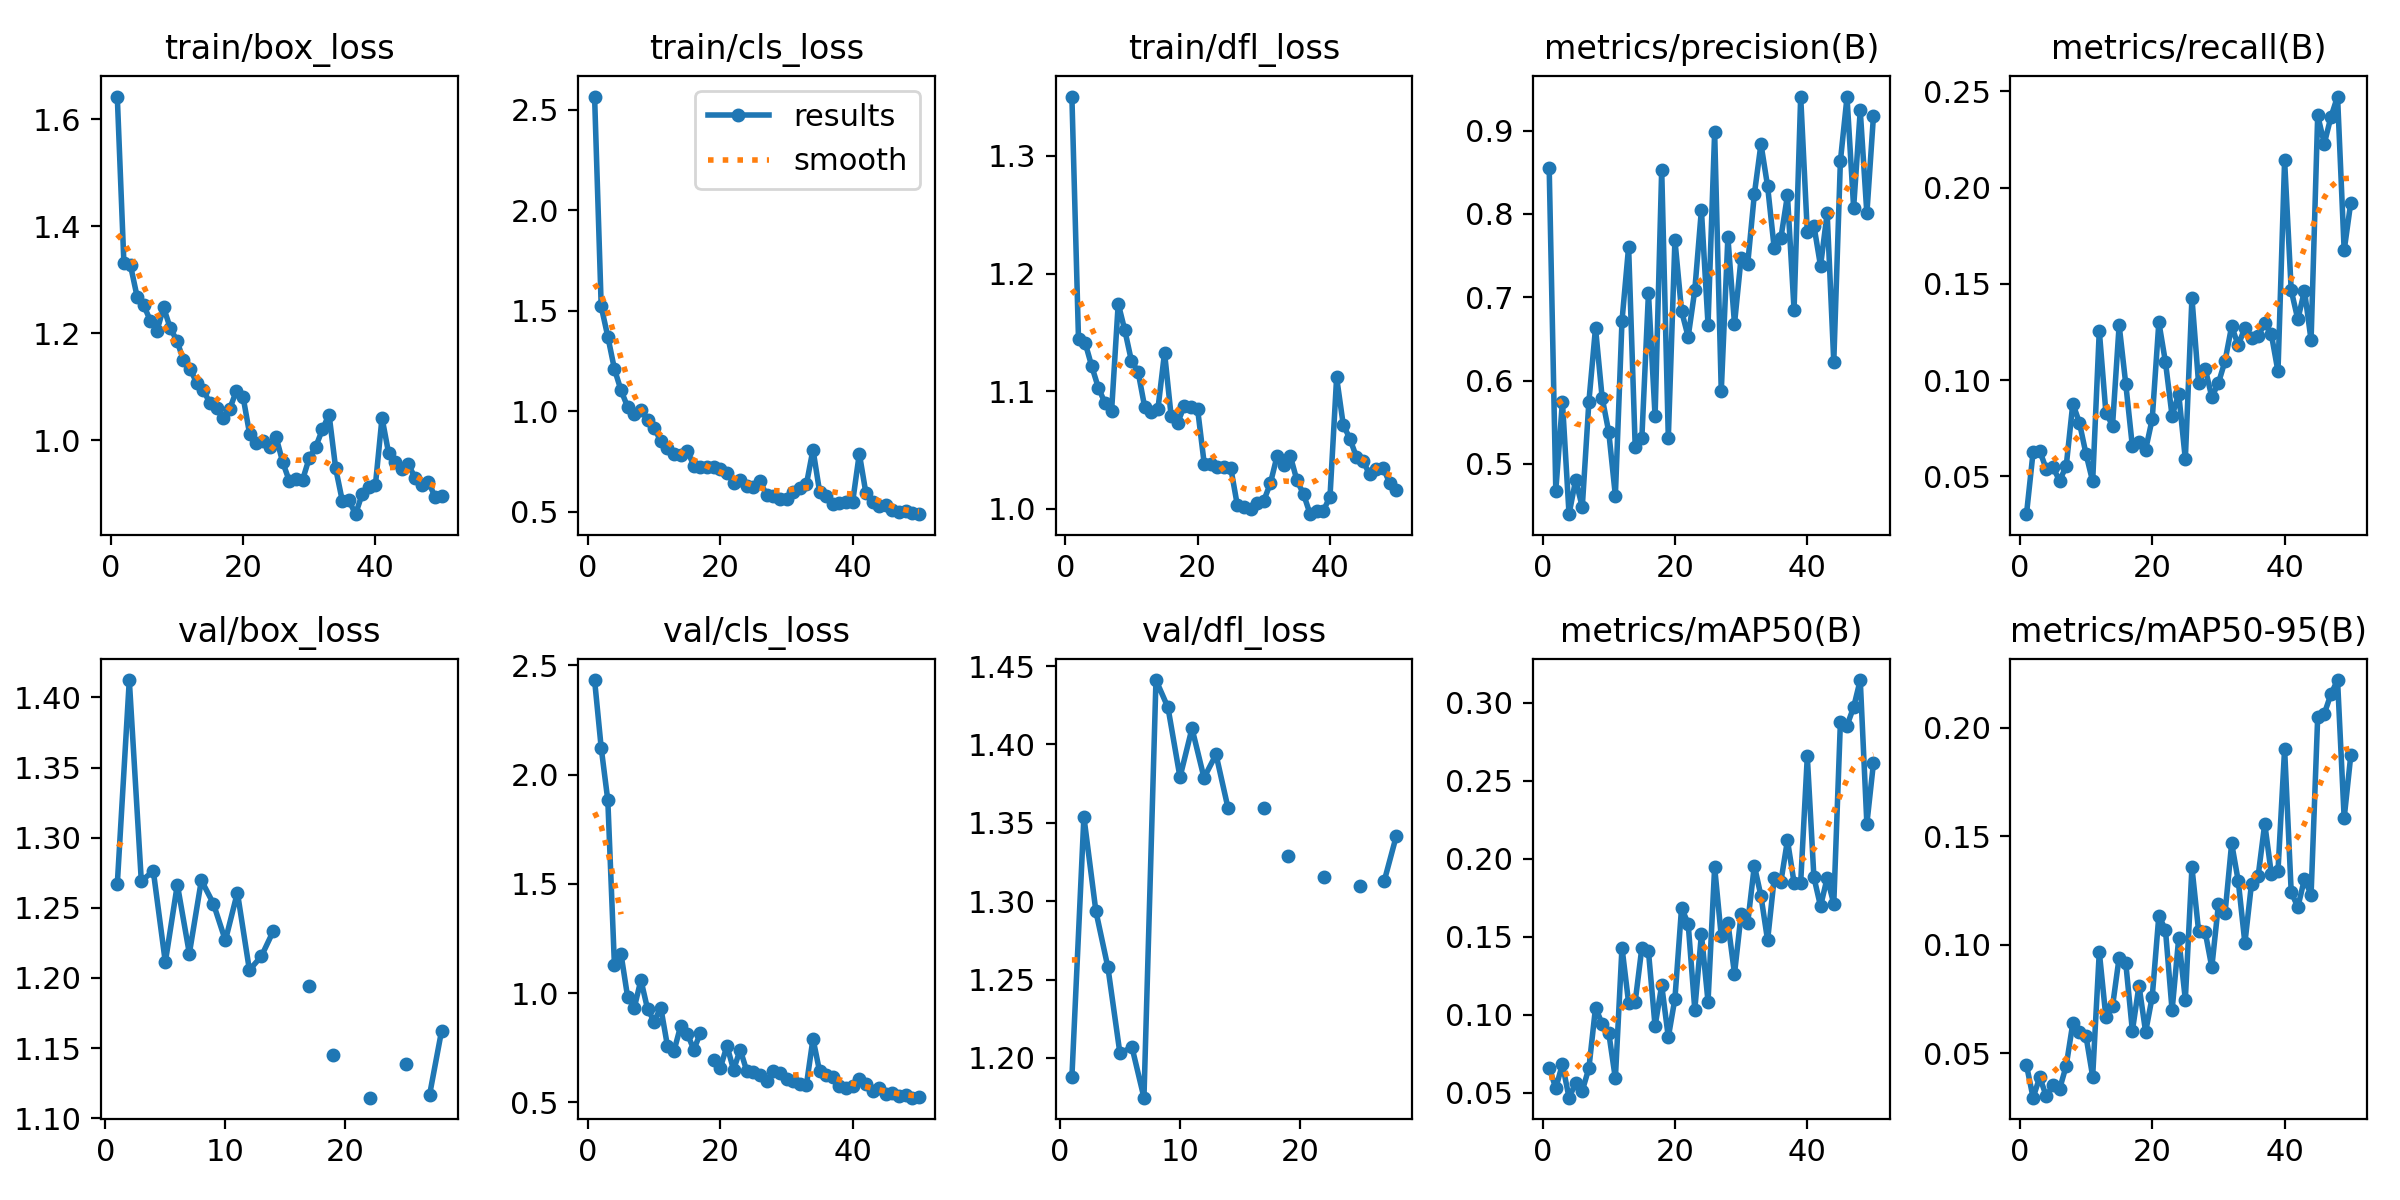

The table this chart was drawn from, first rows:
epoch, train/box_loss, train/cls_loss, train/dfl_loss, metrics/precision(B), metrics/recall(B), metrics/mAP50(B), metrics/mAP50-95(B), val/box_loss, val/cls_loss, val/dfl_loss, lr/pg0, lr/pg1, lr/pg2
1, 1.642, 2.565, 1.351, 0.8557, 0.03043, 0.06582, 0.04451, 1.267, 2.433, 1.188, 0.0004684, 0.0004684, 0.0004684
2, 1.331, 1.521, 1.144, 0.4678, 0.06273, 0.05307, 0.02952, 1.412, 2.123, 1.354, 0.000926, 0.000926, 0.000926
3, 1.327, 1.371, 1.141, 0.5747, 0.06329, 0.06833, 0.03894, 1.269, 1.882, 1.294, 0.001365, 0.001365, 0.001365
4, 1.268, 1.209, 1.121, 0.4395, 0.05381, 0.04687, 0.03013, 1.276, 1.127, 1.258, 0.001344, 0.001344, 0.001344
5, 1.252, 1.103, 1.103, 0.4806, 0.05471, 0.05617, 0.0353, 1.211, 1.177, 1.203, 0.001316, 0.001316, 0.001316
6, 1.224, 1.02, 1.09, 0.4481, 0.04785, 0.05134, 0.03346, 1.267, 0.9806, 1.207, 0.001288, 0.001288, 0.001288
7, 1.205, 0.9853, 1.083, 0.5747, 0.05532, 0.06579, 0.0442, 1.217, 0.9332, 1.175, 0.001259, 0.001259, 0.001259
8, 1.248, 1.005, 1.175, 0.6632, 0.08789, 0.1046, 0.06382, 1.27, 1.06, 1.441, 0.001231, 0.001231, 0.001231
9, 1.21, 0.9561, 1.152, 0.5795, 0.07793, 0.09421, 0.05967, 1.253, 0.9277, 1.424, 0.001203, 0.001203, 0.001203
10, 1.186, 0.9159, 1.126, 0.5382, 0.06159, 0.08844, 0.05773, 1.227, 0.8698, 1.379, 0.001174, 0.001174, 0.001174
11, 1.15, 0.8511, 1.117, 0.4617, 0.04745, 0.05916, 0.03925, 1.261, 0.934, 1.41, 0.001146, 0.001146, 0.001146
12, 1.134, 0.8172, 1.087, 0.6716, 0.1257, 0.1431, 0.09675, 1.206, 0.7599, 1.379, 0.001118, 0.001118, 0.001118
13, 1.107, 0.7862, 1.083, 0.7604, 0.08311, 0.1077, 0.0665, 1.216, 0.735, 1.394, 0.001089, 0.001089, 0.001089
14, 1.095, 0.7805, 1.085, 0.5196, 0.07645, 0.1085, 0.07162, 1.234, 0.8487, 1.359, 0.001061, 0.001061, 0.001061
15, 1.069, 0.8032, 1.133, 0.5308, 0.1286, 0.1429, 0.09411, nan, 0.8147, nan, 0.001033, 0.001033, 0.001033
16, 1.06, 0.7285, 1.079, 0.705, 0.09806, 0.1406, 0.09161, nan, 0.7407, nan, 0.001005, 0.001005, 0.001005
17, 1.041, 0.7228, 1.073, 0.5569, 0.06558, 0.09267, 0.06033, 1.194, 0.8189, 1.36, 0.0009763, 0.0009763, 0.0009763
18, 1.059, 0.7218, 1.088, 0.8534, 0.06803, 0.1189, 0.0812, nan, nan, nan, 0.000948, 0.000948, 0.000948
19, 1.093, 0.7203, 1.087, 0.5311, 0.0639, 0.08563, 0.0598, 1.145, 0.6918, 1.329, 0.0009197, 0.0009197, 0.0009197
20, 1.082, 0.7113, 1.085, 0.7686, 0.07989, 0.1104, 0.07603, nan, 0.6574, nan, 0.0008914, 0.0008914, 0.0008914
21, 1.012, 0.6945, 1.038, 0.6835, 0.1301, 0.1684, 0.1134, nan, 0.7586, nan, 0.0008631, 0.0008631, 0.0008631
22, 0.9943, 0.6427, 1.038, 0.6524, 0.1094, 0.1584, 0.1068, 1.115, 0.6489, 1.315, 0.0008348, 0.0008348, 0.0008348
23, 0.9998, 0.6597, 1.036, 0.7085, 0.08143, 0.1033, 0.06977, nan, 0.7411, nan, 0.0008065, 0.0008065, 0.0008065
24, 0.988, 0.6264, 1.036, 0.805, 0.09304, 0.1516, 0.103, nan, 0.6429, nan, 0.0007782, 0.0007782, 0.0007782
25, 1.006, 0.6238, 1.035, 0.6671, 0.05895, 0.1084, 0.07474, 1.139, 0.6383, 1.31, 0.0007499, 0.0007499, 0.0007499
26, 0.9591, 0.6513, 1.003, 0.8982, 0.1428, 0.1946, 0.1356, nan, 0.6244, nan, 0.0007216, 0.0007216, 0.0007216
27, 0.9239, 0.5815, 1.001, 0.5873, 0.0985, 0.1502, 0.1065, 1.117, 0.5977, 1.313, 0.0006934, 0.0006934, 0.0006934
28, 0.927, 0.5792, 1, 0.7719, 0.1061, 0.1591, 0.1059, 1.162, 0.6432, 1.341, 0.0006651, 0.0006651, 0.0006651
29, 0.9264, 0.5608, 1.005, 0.668, 0.09132, 0.1263, 0.08965, nan, 0.6342, nan, 0.0006368, 0.0006368, 0.0006368
30, 0.9668, 0.5628, 1.007, 0.7476, 0.09848, 0.1644, 0.1186, nan, 0.6072, nan, 0.0006085, 0.0006085, 0.0006085
31, 0.9884, 0.5994, 1.022, 0.7403, 0.11, 0.1591, 0.1145, nan, 0.5996, nan, 0.0005802, 0.0005802, 0.0005802
32, 1.021, 0.6178, 1.045, 0.8238, 0.1281, 0.1956, 0.1467, nan, 0.5849, nan, 0.0005519, 0.0005519, 0.0005519
33, 1.048, 0.6351, 1.038, 0.884, 0.1181, 0.1761, 0.1293, nan, 0.5782, nan, 0.0005236, 0.0005236, 0.0005236
34, 0.9475, 0.8089, 1.045, 0.8334, 0.1274, 0.1477, 0.1007, nan, 0.7911, nan, 0.0004953, 0.0004953, 0.0004953
35, 0.8871, 0.5987, 1.024, 0.7589, 0.1221, 0.1876, 0.1281, nan, 0.6412, nan, 0.000467, 0.000467, 0.000467
36, 0.8879, 0.5765, 1.013, 0.7707, 0.1227, 0.185, 0.1316, nan, 0.625, nan, 0.0004387, 0.0004387, 0.0004387
37, 0.8622, 0.536, 0.9955, 0.8223, 0.1298, 0.2118, 0.1558, nan, 0.6156, nan, 0.0004104, 0.0004104, 0.0004104
38, 0.8997, 0.5422, 0.998, 0.6849, 0.1238, 0.1847, 0.1326, nan, 0.5757, nan, 0.0003821, 0.0003821, 0.0003821
39, 0.9126, 0.5466, 0.9985, 0.941, 0.1045, 0.1847, 0.134, nan, 0.5666, nan, 0.0003538, 0.0003538, 0.0003538
40, 0.9164, 0.5501, 1.01, 0.7783, 0.2142, 0.2656, 0.1903, nan, 0.5743, nan, 0.0003255, 0.0003255, 0.0003255
41, 1.042, 0.7884, 1.112, 0.7859, 0.1467, 0.1881, 0.1242, nan, 0.6048, nan, 0.0002972, 0.0002972, 0.0002972
42, 0.9759, 0.5912, 1.072, 0.7376, 0.1316, 0.1696, 0.1174, nan, 0.5846, nan, 0.0002689, 0.0002689, 0.0002689
43, 0.9595, 0.5474, 1.06, 0.801, 0.1465, 0.1877, 0.1303, nan, 0.5527, nan, 0.0002406, 0.0002406, 0.0002406
44, 0.9464, 0.53, 1.044, 0.6224, 0.1208, 0.1712, 0.1231, nan, 0.5668, nan, 0.0002124, 0.0002124, 0.0002124
45, 0.9551, 0.5352, 1.04, 0.8636, 0.2375, 0.2875, 0.205, nan, 0.5397, nan, 0.0001841, 0.0001841, 0.0001841
46, 0.9294, 0.5097, 1.029, 0.9403, 0.2229, 0.2854, 0.2065, nan, 0.5408, nan, 0.0001558, 0.0001558, 0.0001558
47, 0.9162, 0.4995, 1.034, 0.8077, 0.2367, 0.2972, 0.2155, nan, 0.5285, nan, 0.0001275, 0.0001275, 0.0001275
48, 0.9228, 0.5024, 1.035, 0.9243, 0.2473, 0.3145, 0.222, nan, 0.5325, nan, 9.9173e-05, 9.9173e-05, 9.9173e-05
49, 0.8947, 0.4919, 1.022, 0.8006, 0.1674, 0.2225, 0.1584, nan, 0.5212, nan, 7.0878e-05, 7.0878e-05, 7.0878e-05
50, 0.8966, 0.4872, 1.016, 0.9182, 0.1923, 0.2615, 0.1872, nan, 0.523, nan, 4.2584e-05, 4.2584e-05, 4.2584e-05
